pico-8 play session: no input (idle), after a click and taps of 🅾, ❎, 🅾+❎, 🅾 in the second before t = 0

[t = 1 s] idle ~1s (no d-pad/buttons)
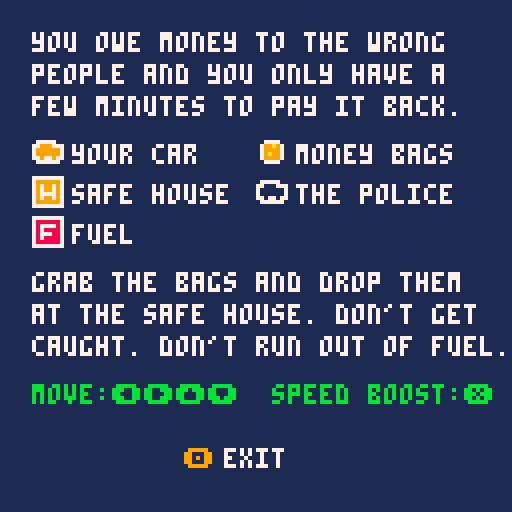

pico-8 cartridge
version 32
__lua__
-- getaway
-- by alexandre rousseau
-- https://alexr.ca



_h=false
function _a(_b)
local x=flr(_b.x/8)*8
local y=flr(_b.y/8)*8
return {x=x, y=y}
end
function _c(x,y)
local _i=flr(x/8)
local _j=flr(y/8)
return {_i=_i,_j=_j}
end
function _d(h)
if(h==0) return 2
if(h==1) return 3
if(h==2) return 0
if(h==3) return 1
end
function _e(_f,_g)
local _i=_f._i
local _j=_f._j
if(_g==0) _j-=1
if(_g==1) _i+=1
if(_g==2) _j+=1
if(_g==3) _i-=1
return {_i=_i,_j=_j}
end
function _k(_l,_m)
if _l._i==_m._i and _l._j==_m._j then
return true
end
local _i=_l._i
local _j=_l._j
if _l._i==_m._i then
repeat
if fget(mget(_i,_j))!=0 then
return false
end
if _j<_m._j then
_j+=1
else
_j-=1
end
until _j==_m._j
elseif _l._j==_m._j then
repeat
if fget(mget(_i,_j))!=0 then
return false
end
if _i<_m._i then
_i+=1
else
_i-=1
end
until _i==_m._i
else
return false
end
return true
end
function _n(_l,_m,h)
if _l._i==_m._i and _l._j==_m._j then
return true
end
local l=_l
repeat
l=_e(l,h)
if fget(mget(l._i,l._j))!=0 then
return false
end
until l._i==_m._i and l._j==_m._j
return true
end
function _o(t)
local _s=32
local _t=32
local _u={}
for _i=0,_s-1 do
for _j=0,_t-1 do
if mget(_i,_j)==t then
local _f={}
_f._w=t
_f._i=_i
_f._j=_j
add(_u,_f)
end
end
end
return _u
end
function _p(t0,t1)
local _u=_o(t0)
for i=1,#_u do
local _f=_u[i]
mset(_f._i,_f._j,t1)
end
end
function _q(n,t0,t1)
if(n==0) return
local _u=_o(t0)
if(n>#_u) n=#_u
while n>0 do
local _v=1+flr(rnd(#_u))
local _f=_u[_v]
mset(_f._i,_f._j,t1)
del(_u,_f)
n-=1
end
end
function _r(s)
return #s*4
end
function _x(s)
return 64-#s*2
end
function _y(s)
return 61
end
function _z(t)
local m=flr(t/60)
local s=t-m*60
return m..":" .._0("" ..s,2)
end
function _0(s,n)
if #s>=n then
return s
else
for i=1,n-#s do
s="0" ..s
end
return s
end
end
_1={
_2="entity",type="none",_3="none",_8={},spr=0,_9=false,_aa=false,_ab=0,_ac=0,w=8,h=8,x=0,y=0,dx=0,dy=0,_ad=false,_ae=nil
}
function _1:_4(o)
o=o or {}
setmetatable(o,self)
self.__index=self
return o
end
function _1:_5()
end
function _1:_6()
self.x+=self.dx
self.y+=self.dy
end
function _1:_7()
if self.spr>0 then
spr(self.spr,self.x,self.y,1,1,self._9,self._aa)
end
end
function _1:_af()
return {x=self.x,y=self.y}
end
function _1:_ag()
return _c(self.x,self.y)
end
function _1:_w()
local l=self:_ag()
return mget(l._i,l._j)
end
function _1:_ah()
return self.x%8==0 and self.y%8==0
end
function _1:_ai(_aj)
return abs(self.x%8)<=_aj and abs(self.y%8)<=_aj
end
function _1:_ak(_al)
end
function _1:_am(_al)
return self:_an(_al)
end
function _1:_an(_al)
local l0 = self:_ag()
local l1 = _al:_ag()
return abs(l1._i-l0._i + l1._j-l0._j)
end
function _1:_ao()
local x0=self.x+self._ab
local x1=x0+self.w-1
local y0=self.y+self._ac
local y1=y0+self.h-1
return {x0=x0,y0=y0,x1=x1,y1=y1}
end
function _1:_ap(_al)
local b1=self:_ao()
local b2=_al:_ao()
return not(b1.x0>b2.x1 or
b2.x0>b1.x1 or
b1.y0>b2.y1 or
b2.y0>b1.y1)
end
function _1:_aq()
end
function _1:_ar(_as, _at)
end
function _1:_au(o)
self._ad=true
end
_av=_1:_4({
_2="bag",type="b",spr=48,_ab=1,_ac=1,w=6,h=6,_aw=100
})
function _av:_au()
self._ae:_c1("money stolen")
_1._au(self)
end
_ax=_1:_4({
_2="car",_ab=1,_ac=1,w=6,h=6,_g=-1,_a1=1
})
function _ax:_ay()
return self._a1
end
function _ax:_az()
return self.dx!=0 or self.dy!=0
end
function _ax:_a0()
local _a2={}
local h=self._g
local hh=_d(h)
for i=0,3 do
if self:_a3(i) and i!=hh then
add(_a2,i)
end
end
return _a2
end
function _ax:_a3(h)
local l0=self:_ag()
local l1=_e(l0,h)
local t=mget(l1._i,l1._j)
return self:_a4(t)
end
function _ax:_a4(_w)
return fget(_w)==0
end
function _ax:_a5()
return {x=self.x+self.dx*self:_ay(), y=self.y+self.dy*self:_ay()}
end
function _ax:_a6()
self.dx=0
self.dy=0
end
function _ax:_a7(_g)
if _g==0 then
self.dx=0
self.dy=-1
elseif _g==1 then
self.dx=1
self.dy=0
elseif _g==2 then
self.dx=0
self.dy=1
elseif _g==3 then
self.dx=-1
self.dy=0
end
self._g=_g
end
function _ax:_6()
self.x=self.x+self.dx*self:_ay()
self.y=self.y+self.dy*self:_ay()
end
function _ax:_7()
local h=self._g
if h==0 then
self._9=true
self._aa=true
elseif h==1 then
self._9=false
self._aa=false
elseif h==2 then
self._9=false
self._aa=false
elseif h==3 then
self._9=true
self._aa=false
end
_1._7(self)
end
_a8=_ax:_4({
_2="player",type="a",_3="b",spr=1,_a9=2,_ba=100,_bb=nil,_bc=60,_bd=8,_be=nil,_bf=8,_bg=1,_aw=0,_bh=0,_bi=0,
_bl=3,_bm=nil
})
function _a8:_5(_bh,_bi)
self._bh=_bh
self._bi=_bi
self._ba=self:_bq()
self._bb=_b1:_4({_ct=self._bc})
self._be=_b1:_4({_ct=self._bf, _bn=false})
end
function _a8:_bj()
return self:_ah() and fget(self:_w())==self._a9
end
function _a8:_bk()
return self:_ah() and fget(self:_w())==self._bd
end
function _a8:_a4(t)
return _ax._a4(self,t) or
fget(t)==self._a9 or
fget(t)==self._bd
end
function _a8:_6()
self:_bp()
self:_br()
self:_bs()
if self._ba==0 then
self:_au({_as="out of fuel" })
elseif self:_bo() <=0 and self._bh>0 then
self:_au({_as="out of time" })
elseif self._bh<=0 then
self:_au({_as="debt repaid!" })
else
self:_bu()
self:_bv()
_ax._6(self)
end
end
function _a8:_bo()
return self._bi-flr(self._ae.t/30)
end
function _a8:_bp()
if self:_ah() then
if btn(5) then
if self._a1==1 then
self._a1=2
self._bb:_cv(self._bc/12)
end
else
if self._a1==2 then
self._a1=1
self._bb:_cv(self._bc)
end
end
end
end
function _a8:_bq()
if self._ae._bt==1 then
return 100
elseif self._ae._bt==2 then
return 80
elseif self._ae._bt==3 then
return 60
end
end
function _a8:_br()
if not self:_bj() and not self:_bk() then
self._bb:_6()
if self._bb:_cx()>0 then
self._ba-=1
self._bb:_aq()
end
elseif self:_bk() then
local f=self:_bq()
if self._ba==f and self._be:_c0() then
sfx(3)
self._be:_aq()
self._be:_cy()
elseif self._ba<f and not self._be:_c0() then
self._be:_cz()
elseif self._ba<f then
self._be:_6()
if self._be:_cx()>0 and self._aw>0 then
self._be:_aq()
self._ba+=1
self._aw-=self._bg
sfx(2)
end
end
end
end
function _a8:_bs()
if self:_bj() and self._aw>0 then
self._bh=self._bh-self._aw
self._aw=0
sfx(1)
end
end
function _a8:_bu()
if btn(0) then
self._bm=3
elseif btn(1) then
self._bm=1
elseif btn(2) then
self._bm=0
elseif btn(3) then
self._bm=2
else
self._bm=nil
end
if self:_ah() then
if self._bm and self:_a3(self._bm) then
self:_a7(self._bm)
self._bm=nil
elseif self._bm==nil then
self:_a6()
elseif not self:_a3(self._g) then
self:_a6()
end
end
end
function _a8:_bv()
if self:_bj() then
sfx(5,-1,0,2)
elseif self:_bk() then
elseif self:_az() then
if self:_ay()==2 then
sfx(5,-1,6,3)
else
sfx(5,-1,4,2)
end
else
sfx(5,-1,2,2)
end
end
function _a8:_7()
if self._g==0 then
self.spr=2
elseif self._g==1 then
self.spr=1
elseif self._g==2 then
self.spr=2
elseif self._g==3 then
self.spr=1
end
_ax._7(self)
end
function _a8:_bw()
local _bx=self._ae:_c3("police")
for p in all(_bx) do
if p:_cq() then
return true
end
end
return false
end
function _a8:_ak(_al)
if(_al._2=="bag") then
self._aw+=_al._aw
sfx(4)
_al:_au()
end
end
function _a8:_au(o)
_1._au(self)
if o._as=="out of fuel" then
elseif o._as=="out of time" then
elseif o._as=="busted" then
end
_dr(_dp:_4({_bh=self._bh, _as=o._as, _by=o._by}))
end
_bz=_ax:_4({
_2="motorist",_b0={0,0},_b1=nil
})
function _bz:_5()
self._b1=_b1:_4({_ct=100*(1+rnd())})
if rnd()>0.5 then
self._b0={9,10}
self.spr=9
else
self._b0={11,12}
self.spr=11
end
end
function _bz:_6()
_ax._6(self)
if self:_ah() then
local hs=self:_a0()
if #hs>0 then
local _v=1+flr(rnd(#hs))
self:_a7(hs[_v])
else
self:_a6()
end
end
end
function _bz:_7()
local h=self._g
if h==0 or h==2 then
self.spr=self._b0[2]
elseif h==1 or h==3 then
self.spr=self._b0[1]
end
_ax._7(self)
end
_b2=_ax:_4({
_2="police",type="b",_3="a",spr=3,_b3=19,_b4=20,_b5=23,
_b6=0,_b7=1,_b8=1,_b9=1,_ca=1,_b1=nil,_cb=250,_cc=250,_cd=250,_ce=500,_8={"money stolen","car spotted" }
})
function _b2:_5()
self._b1=_b1:_4({_ct=100*(1+rnd())})
end
function _b2:_cf()
return self:_ah() and self:_w()==self._b4
end
function _b2:_cg()
return self:_ah() and self:_w()==self._b3
end
function _b2:_a4(t)
return
_ax._a4(self,t) or
(t==self._b3 and self._b7==0 and self._b1:_cx()>0) or
(t==self._b5 and self._ae.pl:_bk() and self._b6==3)
end
function _b2:_6()
_ax._6(self)
self._b1:_6()
if self._b6==0 then
if self._b1:_cx()>0  then
self:_ch()
end
elseif self._b6==1 then
if self._b1:_cx()>0 and self:_cg() then
self:_ci()
else
self:_cl()
end
elseif self._b6==2 then
if self._b1:_cx()>0 then
self:_cj()
else
self:_cn()
end
elseif self._b6==3 then
if self._b1:_cx()>0 then
self:_cm()
else
self:_cp()
end
end
if self:_ah() then
local l=self:_ag()
if l._i==0 or l._j==0 or l._i==15 or l._j==15 then
_a6()
end
end
end
function _b2:_ch()
if self._b7==1 then
self:_cj()
elseif self._b7==2 then
self:_cm()
end
local l=self:_ag()
mset(l._i,l._j,self._b3)
end
function _b2:_ci()
self:_a6()
local _ck=self._cc*(1+rnd())
self._b1:_cv(_ck)
self._b1:_aq()
self._b6=0
local l=self:_ag()
mset(l._i,l._j,self._b4)
self._b7=1
end
function _b2:_cj()
self._b6=1
self._b1:_cv(self._cb*(1+rnd()))
self._b7=0
self:_cl()
end
function _b2:_cl()
if(rnd()>0.999) sfx(6)
if self:_ah() then
local hs=self:_a0()
if #hs>0 then
local _v=1+flr(rnd(#hs))
self:_a7(hs[_v])
else
self:_a6()
end
end
end
function _b2:_ar(_as, _at)
if _as=="money stolen" then
if self._b6==0 then
self._b7=2
elseif self._b6==1 then
self:_cm()
end
elseif _as=="car spotted" then
end
end
function _b2:_cm()
self._b6=2
self._b1:_cv(self._cd*(1+rnd()))
self._b7=1
self:_cn()
end
function _b2:_cn()
if rnd()>0.995 then
sfx(6+flr(rnd(2)))
end
if self:_cr() then
self._ae:_c1("car spotted", {_ag=self._ae.pl:_ag(), _g=self._ae.pl._g})
self:_co()
else
if self:_ah() then
local hs=self:_a0()
if #hs>0 then
local _v=1+flr(rnd(#hs))
self:_a7(hs[_v])
else
self:_a6()
end
end
end
end
function _b2:_co()
self._b6=3
self._b1:_cv(self._ce*(1+rnd()))
self._b7=2
self:_cp()
end
function _b2:_cp()
if(flr(self._b1:_cx())%12==0 and rnd()>0.75) sfx(8)
if self:_ah() then
local hs=self:_a0()
if #hs>0 then
local _v=1+flr(rnd(#hs))
for i=1,#hs do
if self:_cs(hs[i]) then
_v=i
end
end
self:_a7(hs[_v])
else
self:_a6()
end
end
end
function _b2:_ay()
if self._b6==0 then
return 0
elseif self._b6==1 then
return self._b8
elseif self._b6==2 then
return self._b9
elseif self._b6==3 then
return self._ca
end
end
function _b2:_cq()
return self._b6==3
end
function _b2:_cr()
if(self._ae.pl:_bj()) return false
local l0=self:_ag()
local l1=self._ae.pl:_ag()
return _k(l0,l1)
end
function _b2:_cs(_g)
return _n(self:_ag(), self._ae.pl:_ag(), _g)
end
function _b2:_ak(_al)
if _al._2=="player" and self._b6>1 then
_al:_au({_as="busted",_by=true})
end
end
function _b2:_7()
local h=self._g
if self._b6==0 then
return
elseif self._b6==1 then
if h==0 or h==2 then
self.spr=4
elseif h==1 or h==3 then
self.spr=3
end
elseif self._b6==2 then
if h==0 or h==2 then
self.spr=7
elseif h==1 or h==3 then
self.spr=5
end
elseif self._b6==3 then
if h==0 or h==2 then
self.spr=7+flr(self._b1:_cx()/4)%2
elseif h==1 or h==3 then
self.spr=5+flr(self._b1:_cx()/4)%2
end
sfx(7)
end
_ax._7(self)
end
_b1=_1:_4({
_2="timer",_ct=0,_cu=0,_bn=true
})
function _b1:_6()
if self._bn then
self._cu+=1
end
end
function _b1:_cv(_cw)
self._ct=_cw
self._cu=0
end
function _b1:_cx()
return self._cu-self._ct
end
function _b1:_cy()
self._bn=false
end
function _b1:_cz()
self._bn=true
end
function _b1:_c0()
return self._bn
end
function _b1:_aq()
self._cu=0
end
_ae={
_2="scene",es={},t=0
}
function _ae:_4(o)
o=o or {}
setmetatable(o,self)
self.__index=self
return o
end
function _ae:_5()
self.t=0
end
function _ae:_6()
self.t+=1
for e in all(self.es) do
if(e._ad) then
del(self.es,e)
end
end
for e in all(self.es) do
e:_6()
end
for e in all(self.es) do
if e._3=="none" or e._ad then
else
for f in all(self.es) do
if f!=e and not f._ad then
if e._3=="both" or e._3==f.type then
if e:_ap(f) then
e:_ak(f)
end
end
end
end
end
end
end
function _ae:_7()
end
function _ae:_c1(_as, _at)
for e in all(self.es) do
for s in all(e._8) do
if s==_as then
e:_ar(_as, _at)
end
end
end
end
function _ae:_c2()
for e in all(self.es) do
del(self.es,e)
end
end
function _ae:_c3(t)
local _a2={}
for e in all(self.es) do
if e._2==t then
add(_a2,e)
end
end
return _a2
end
function _ae:_c4(l)
local _a2={}
for e in all(self.es) do
local l1=e:_ag()
if l1._i==l._i and l1._j==l._j then
add(_a2,e)
end
end
return _a2
end
_c5=_ae:_4({
_2="intro",_bt=2
})
function _c5:_5()
end
function _c5:_6()
if btnp(2) and self._bt>1 then
self._bt-=1
elseif btnp(3) and self._bt<3 then
self._bt+=1
elseif btnp(4) then
_dr(_c6:_4())
elseif btnp(5) then
_dr(_c7:_4({_bt=self._bt}))
end
end
function _c5:_7()
cls(1)
print("the",40,24,7)
print("getaway",40,32,7)
spr(1,64,22)
spr(13,55,22)
if self._bt==1 then
print("easy",   40,48,9)
print("normal", 40,56,5)
print("expert", 40,64,5)
elseif self._bt==2 then
print("easy",   40,48,5)
print("normal", 40,56,9)
print("expert", 40,64,5)
elseif self._bt==3 then
print("easy",   40,48,5)
print("normal", 40,56,5)
print("expert", 40,64,9)
end
print("\151",40,80,9)
print("  play",42,80,7)
print("🅾️",40,88,9)
print("  help",42,88,7)
print("🐱",80,117,12)
print("  alexr.ca",82,117,12)
end
_c6=_ae:_4({
_2="help" })
function _c6:_5()
end
function _c6:_6()
if btnp(4) then
_dr(_c5:_4())
end
end
function _c6:_7()
cls(1)
print("you owe money to the wrong",8,8,7)
print("people and you only have a",8,16,7)
print("few minutes to pay it back.",8,24,7)
spr(1,8,34)
print("your car",18,36,7)
spr(48,64,34)
print("money bags",74,36,7)
spr(17,8,44)
print("safe house",18,46,7)
spr(3,64,44)
print("the police",74,46,7)
spr(23,8,54)
print("fuel",18,56,7)
print("grab the bags and drop them",8,68,7)
print("at the safe house. don't get",8,76,7)
print("caught. don't run out of fuel.",8,84,7)
print("move:\139\145\148\131",8,96,11)
print("speed boost:\151",68,96,11)
print("\142",46,112,9)
print("exit",56,112,7)
end
_c7=_ae:_4({
_2="play",_bt=1,pl=nil,
_bh=0,_c8=0,_c9=nil,_da=0,_db=0,_dc=0,_dd=nil,_de=12,_df=32,_dg=17,_dh=19,_di=20,_dj=34,_b5=23
})
function _c7:_5()
if self._bt==1 then
self._bh=2000
self._c8=120
self._da=0
self._db=1
self._dc=1
elseif self._bt==2 then
self._bh=5000
self._c8=300
self._da=1
self._db=2
self._dc=1
else
self._bh=7000
self._c8=420
self._da=2
self._db=3
self._dc=2
end
_p(self._di, self._dj)
_p(self._dh, self._dj)
_q(self._db, self._dj, self._di)
local _u=_o(self._di)
for l in all(_u) do
local p=_b2:_4({_ae=self, x=l._i*8,y=l._j*8})
p:_5()
add(self.es, p)
end
_p(self._b5, self._dj)
_q(self._dc, self._dj, self._b5)
_u=_o(self._df)
local n=#_u
for i=1,self._da do
local _v=1+flr(rnd(n))
local _f=_u[_v]
local m=_bz:_4({_ae=self, x=_f._i*8,y=_f._j*8})
m:_5()
add(self.es, m)
end
_p(self._dg, self._dj)
_q(1, self._dj, self._dg)
local _f=_o(self._dg)[1]
self._c9 = {_i=_f._i, _j=_f._j}
self.pl=_a8:_4({_ae=self, x=_f._i*8,y=_f._j*8})
self.pl:_5(self._bh,self._c8)
add(self.es, self.pl)
self:_dk()
local t=_b1:_4({_bn=false})
self._dd=t
add(self.es, t)
end
function _c7:_6()
_ae._6(self)
if #self:_c3("bag")==0 then
if not self._dd:_c0() then
self._dd:_cv(100+flr(rnd(100)))
self._dd:_cz()
elseif self._dd:_cx()>0 then
self._dd:_cy()
self:_dl(self._c9, self._de)
end
end
end
function _c7:_dk()
local _i=-1
local _j=-1
repeat
_i=flr(rnd(16))
_j=flr(rnd(16))
until fget(mget(_i,_j))==0
add(self.es, _av:_4({
_ae=self,_aw=100+(50*flr(rnd(5))),x=8*_i,y=8*_j
}))
end
function _c7:_dl(_f, _dm)
local _i=-1
local _j=-1
repeat
_i=flr(rnd(16))
_j=flr(rnd(16))
until (fget(mget(_i,_j))==0) and (abs(_i-_f._i) + abs(_j-_f._j) > _dm)
add(self.es, _av:_4({
_ae=self,_aw=100+(50*flr(rnd(5))),x=8*_i,y=8*_j
}))
end
function _c7:_7()
cls(1)
map(0,0,0,0,16,16)
self:_dn()
for e in all(self.es) do
if(e._2=="bag") e:_7()
end
for e in all(self.es) do
if(e._2!="bag") e:_7()
end
end
function _c7:_dn()
local time=_z(self.pl:_bo())
print("time:" ..time,8,2,9)
local dt="debt:" ..self.pl._bh
print(dt,120-_r(dt),2,9)
print("cash:" ..self.pl._aw,8,122,9)
local _ba="fuel:" ..self.pl._ba
local x=_x(_ba)
local _do = 9
if(self.pl._ba<=10) _do=8
print(_ba,x,122,_do)
local w=_r("boost")
_do=9
if(self.pl:_bw()) _do=8
print("boost",120-w,122,_do)
print("❎",120-w-10,122,_do)
end
_dp=_ae:_4({
_2="over",_as="game over",_by=false,spr=5,_bh=0,t=0
})
function _dp:_6()
self.t+=1
if btnp(5) and self.t>30 then
_dr(_c5:_4())
end
end
function _dp:_7()
cls(1)
print(_dq(self._as),40,32,7)
spr(1,40,39)
if self._by then
if self.t%8==0 then
if self.spr==5 then
self.spr=6
else
self.spr=5
end
end
spr(self.spr,52,39,1,1,true)
end
if self._bh > 0 then
print("your debt",40,60,7)
print("" ..self._bh,40,68,9)
elseif self._bh < 0 then
print("cash on hand",40,60,7)
print("" ..-self._bh,40,68,9)
end
print("\151",40,88,9)
print("back",50,88,7)
end
function _dq(_as)
if _as=="out of fuel" then
return"you ran out of fuel" elseif _as=="out of time" then
return"you ran out of time" elseif _as=="busted" then
return"you were caught" end
return _as
end
function _init()
_dt=nil
_dr(_c5:_4())
end
function _update()
_dt:_6()
end
function _draw()
_dt:_7()
end
function _dr(s)
if(_dt!=nil) _ds(_dt)
s:_5()
_dt=s
end
function _ds(s)
for e in all(s.es) do
del(s.es,e)
end
end
__gfx__
000000000000000000777700000000000077770000000000000000000088880000cccc0000000000007777700000000000777000000000000000000000000000
0000000007777700077997700777770007711770088888000ccccc00088118800cc88cc0777777700773337000000000077e7700000000000000000000000000
007007007799977707999970771117770711117088111888cc888ccc081111800c8888c073333377073333700777770007eee700000000000000000000000000
000770007999999707799970711111170771117081111118c888888c088111800cc888c0733333370773337077eee777077ee700000055500000000000000000
000770007999999707799970711111170771117081111118c888888c088111800cc888c073333337077333707eeeeee7077ee700000000000000000000000000
007007007797797707999770771771770711177088188188cc8cc8cc081118800c888cc0773773770733337077e77e7707ee7700005555000000000000000000
0000000007777770077997000777777007711700088888800cccccc0088118000cc88c00077777700773377007777770077e7000000000000000000000000000
000000000000000000777700000000000077770000000000000000000088880000cccc0000000000007777000000000000777000000000000000000000000000
000000007777777766666666dddddddd777777770000000000000000777777776666666600000000000000000000000000000000000000000000000000000000
000000007999999769999996d111111d711111170000000000000000788888876333333600000000000000000000000000000000000000000000000000000000
000000007979979769799796d1dddd1d717777170000000000000000787777876377733600000000000000000000000000000000000000000000000000000000
000000007979979769799796d1d11d1d717117170000000000000000787888876373773600000000000000000000000000000000000000000000000000000000
000000007977779769777796d1dddd1d717777170000000000000000787778876373373600000000000000000000000000000000000000000000000000000000
000000007979979769799796d1d1111d717111170000000000000000787888876377773600000000000000000000000000000000000000000000000000000000
000000007999999769999996d111111d711111170000000000000000788888876333333600000000000000000000000000000000000000000000000000000000
000000007777777766666666dddddddd777777770000000000000000777777776666666600000000000000000000000000000000000000000000000000000000
55555555111111116666666666666666666666666666666666666666666666666666666666666666333333333333333333333333333333333333333333333333
555555551111111160000006600000066000000660000006600000066111111111111111111111163bbbbbb33bbbbbb33bbbbbb33bbbbbb33bbbbbb33bbbbbb3
5555555511111111606666066066660660660006606666066000660661bbb33333333333333333163bbb33b33b3333b33b3333b33b3333b33b33bbb33bbb33b3
5555555511111111606666066066660660660006606666066000660661bbb33333333333b333b3163bbb33b33b3333b33b3333b33b3333b33b33bbb33bbb33b3
5555555511111111606666066000660660666606606600066066660661bbb33333333333333333163b3333b33b3333b33bbb33b33b33bbb33b3333b33b3333b3
555555551111111160666606600066066066660660660006606666066133333333333333333333163b3333b33b3333b33bbb33b33b33bbb33b3333b33b3333b3
5555555511111111600000066000000660000006600000066000000661333333333333333b3333163bbbbbb33bbbbbb33bbbbbb33bbbbbb33bbbbbb33bbbbbb3
55555555111111116666666666666666666666666666666666666666613333333333333333333316333333333333333333333333333333333333333333333333
0000000000000000333333333333333333333333333333333333333361333333333333333333b316666666666133331661333316613333166133333333333316
00777700000000003cccccccccccccccccccccc33cccccc33b3333b3613b333333b333333b3333161111111161b3331661b3331661b3331661b3333333b33316
0799a970000000003cccccccccccccccccccccc33cccccc33333b33361333b333b3333b333333316333b33336133331661333316613333166133333333333316
07999970000000003cccccccccccccccccccccc33cccccc33333333361b33333333333333333331633333b3361333b1661333b1661333b1661333b333333b316
079a9970000000003cccccccccccccccccccccc33cccccc3333333336133333b333333333333b3163333b333613b3316613b3316613b3316613b333333b33316
07999970000000003cccccccccccccccccccccc33cccccc333b33b3361333b333333b333333333163b3333336133331661333316613333166133333333333316
00777700000000003cccccccccccccccccccccc33cccccc33333333361111111111111111111111633333b336111111661333b1661333b1661333b3333333b16
000000000000000033333333333333333333333333333333333333b3666666666666666666666666333333336666666661333316613333166133333333333316
00000000000000000000000000000000000000000000000000000000000000000000000000000000000000000000000000000000000000000000000000000000
00000000000000000000000000000000000000000000000000000000000000000000000000000000000000000000000000000000000000000000000000000000
00000000000000000000000000000000000000000000000000000000000000000000000000000000000000000000000000000000000000000000000000000000
00000000000000000000000000000000000000000000000000000000000000000000000000000000000000000000000000000000000000000000000000000000
00000000000000000000000000000000000000000000000000000000000000000000000000000000000000000000000000000000000000000000000000000000
00000000000000000000000000000000000000000000000000000000000000000000000000000000000000000000000000000000000000000000000000000000
00000000000000000000000000000000000000000000000000000000000000000000000000000000000000000000000000000000000000000000000000000000
00000000000000000000000000000000000000000000000000000000000000000000000000000000000000000000000000000000000000000000000000000000
00000000000000000000000000000000000000000000000000000000000000000000000000000000000000000000000000000000000000000000000000000000
00000000000000000000000000000000000000000000000000000000000000000000000000000000000000000000000000000000000000000000000000000000
00000000000000000000000000000000000000000000000000000000000000000000000000000000000000000000000000000000000000000000000000000000
00000000000000000000000000000000000000000000000000000000000000000000000000000000000000000000000000000000000000000000000000000000
00000000000000000000000000000000000000000000000000000000000000000000000000000000000000000000000000000000000000000000000000000000
00000000000000000000000000000000000000000000000000000000000000000000000000000000000000000000000000000000000000000000000000000000
00000000000000000000000000000000000000000000000000000000000000000000000000000000000000000000000000000000000000000000000000000000
00000000000000000000000000000000000000000000000000000000000000000000000000000000000000000000000000000000000000000000000000000000
00000000000000000000000000000000000000000000000000000000000000000000000000000000000000000000000000000000000000000000000000000000
00000000000000000000000000000000000000000000000000000000000000000000000000000000000000000000000000000000000000000000000000000000
00000000000000000000000000000000000000000000000000000000000000000000000000000000000000000000000000000000000000000000000000000000
00000000000000000000000000000000000000000000000000000000000000000000000000000000000000000000000000000000000000000000000000000000
00000000000000000000000000000000000000000000000000000000000000000000000000000000000000000000000000000000000000000000000000000000
00000000000000000000000000000000000000000000000000000000000000000000000000000000000000000000000000000000000000000000000000000000
00000000000000000000000000000000000000000000000000000000000000000000000000000000000000000000000000000000000000000000000000000000
00000000000000000000000000000000000000000000000000000000000000000000000000000000000000000000000000000000000000000000000000000000
00000000000000000000000000000000000000000000000000000000000000000000000000000000000000000000000000000000000000000000000000000000
00000000000000000000000000000000000000000000000000000000000000000000000000000000000000000000000000000000000000000000000000000000
00000000000000000000000000000000000000000000000000000000000000000000000000000000000000000000000000000000000000000000000000000000
00000000000000000000000000000000000000000000000000000000000000000000000000000000000000000000000000000000000000000000000000000000
00000000000000000000000000000000000000000000000000000000000000000000000000000000000000000000000000000000000000000000000000000000
00000000000000000000000000000000000000000000000000000000000000000000000000000000000000000000000000000000000000000000000000000000
00000000000000000000000000000000000000000000000000000000000000000000000000000000000000000000000000000000000000000000000000000000
00000000000000000000000000000000000000000000000000000000000000000000000000000000000000000000000000000000000000000000000000000000
00000000000000000000000000000000000000000000000000000000000000000000000000000000000000000000000000000000000000000000000000000000
00000000000000000000000000000000000000000000000000000000000000000000000000000000000000000000000000000000000000000000000000000000
00000000000000000000000000000000000000000000000000000000000000000000000000000000000000000000000000000000000000000000000000000000
00000000000000000000000000000000000000000000000000000000000000000000000000000000000000000000000000000000000000000000000000000000
00000000000000000000000000000000000000000000000000000000000000000000000000000000000000000000000000000000000000000000000000000000
00000000000000000000000000000000000000000000000000000000000000000000000000000000000000000000000000000000000000000000000000000000
00000000000000000000000000000000000000000000000000000000000000000000000000000000000000000000000000000000000000000000000000000000
00000000000000000000000000000000000000000000000000000000000000000000000000000000000000000000000000000000000000000000000000000000
00000000000000000000000000000000000000000000000000000000000000000000000000000000000000000000000000000000000000000000000000000000
00000000000000000000000000000000000000000000000000000000000000000000000000000000000000000000000000000000000000000000000000000000
00000000000000000000000000000000000000000000000000000000000000000000000000000000000000000000000000000000000000000000000000000000
00000000000000000000000000000000000000000000000000000000000000000000000000000000000000000000000000000000000000000000000000000000
00000000000000000000000000000000000000000000000000000000000000000000000000000000000000000000000000000000000000000000000000000000
00000000000000000000000000000000000000000000000000000000000000000000000000000000000000000000000000000000000000000000000000000000
00000000000000000000000000000000000000000000000000000000000000000000000000000000000000000000000000000000000000000000000000000000
00000000000000000000000000000000000000000000000000000000000000000000000000000000000000000000000000000000000000000000000000000000
00000000000000000000000000000000000000000000000000000000000000000000000000000000000000000000000000000000000000000000000000000000
00000000000000000000000000000000000000000000000000000000000000000000000000000000000000000000000000000000000000000000000000000000
00000000000000000000000000000000000000000000000000000000000000000000000000000000000000000000000000000000000000000000000000000000
00000000000000000000000000000000000000000000000000000000000000000000000000000000000000000000000000000000000000000000000000000000
00000000000000000000000000000000000000000000000000000000000000000000000000000000000000000000000000000000000000000000000000000000
00000000000000000000000000000000000000000000000000000000000000000000000000000000000000000000000000000000000000000000000000000000
00000000000000000000000000000000000000000000000000000000000000000000000000000000000000000000000000000000000000000000000000000000
00000000000000000000000000000000000000000000000000000000000000000000000000000000000000000000000000000000000000000000000000000000
00000000000000000000000000000000000000000000000000000000000000000000000000000000000000000000000000000000000000000000000000000000
00000000000000000000000000000000000000000000000000000000000000000000000000000000000000000000000000000000000000000000000000000000
00000000000000000000000000000000000000000000000000000000000000000000000000000000000000000000000000000000000000000000000000000000
00000000000000000000000000000000000000000000000000000000000000000000000000000000000000000000000000000000000000000000000000000000
00000000000000000000000000000000000000000000000000000000000000000000000000000000000000000000000000000000000000000000000000000000
00000000000000000000000000000000000000000000000000000000000000000000000000000000000000000000000000000000000000000000000000000000
00000000000000000000000000000000000000000000000000000000000000000000000000000000000000000000000000000000000000000000000000000000
00000000000000000000000000000000000000000000000000000000000000000000000000000000000000000000000000000000000000000000000000000000
00000000000000000000000000000000000000000000000000000000000000000000000000000000000000000000000000000000000000000000000000000000
00000000000000000000000000000000000000000000000000000000000000000000000000000000000000000000000000000000000000000000000000000000
00000000000000000000000000000000000000000000000000000000000000000000000000000000000000000000000000000000000000000000000000000000
00000000000000000000000000000000000000000000000000000000000000000000000000000000000000000000000000000000000000000000000000000000
00000000000000000000000000000000000000000000000000000000000000000000000000000000000000000000000000000000000000000000000000000000
00000000000000000000000000000000000000000000000000000000000000000000000000000000000000000000000000000000000000000000000000000000
00000000000000000000000000000000000000000000000000000000000000000000000000000000000000000000000000000000000000000000000000000000
00000000000000000000000000000000000000000000000000000000000000000000000000000000000000000000000000000000000000000000000000000000
00000000000000000000000000000000000000000000000000000000000000000000000000000000000000000000000000000000000000000000000000000000
00000000000000000000000000000000000000000000000000000000000000000000000000000000000000000000000000000000000000000000000000000000
00000000000000000000000000000000000000000000000000000000000000000000000000000000000000000000000000000000000000000000000000000000
00000000000000000000000000000000000000000000000000000000000000000000000000000000000000000000000000000000000000000000000000000000
00000000000000000000000000000000000000000000000000000000000000000000000000000000000000000000000000000000000000000000000000000000
00000000000000000000000000000000000000000000000000000000000000000000000000000000000000000000000000000000000000000000000000000000
00000000000000000000000000000000000000000000000000000000000000000000000000000000000000000000000000000000000000000000000000000000
00000000000000000000000000000000000000000000000000000000000000000000000000000000000000000000000000000000000000000000000000000000
00000000000000000000000000000000000000000000000000000000000000000000000000000000000000000000000000000000000000000000000000000000
00000000000000000000000000000000000000000000000000000000000000000000000000000000000000000000000000000000000000000000000000000000
00000000000000000000000000000000000000000000000000000000000000000000000000000000000000000000000000000000000000000000000000000000
00000000000000000000000000000000000000000000000000000000000000000000000000000000000000000000000000000000000000000000000000000000
00000000000000000000000000000000000000000000000000000000000000000000000000000000000000000000000000000000000000000000000000000000
00000000000000000000000000000000000000000000000000000000000000000000000000000000000000000000000000000000000000000000000000000000
00000000000000000000000000000000000000000000000000000000000000000000000000000000000000000000000000000000000000000000000000000000
00000000000000000000000000000000000000000000000000000000000000000000000000000000000000000000000000000000000000000000000000000000
00000000000000000000000000000000000000000000000000000000000000000000000000000000000000000000000000000000000000000000000000000000
00000000000000000000000000000000000000000000000000000000000000000000000000000000000000000000000000000000000000000000000000000000
00000000000000000000000000000000000000000000000000000000000000000000000000000000000000000000000000000000000000000000000000000000
00000000000000000000000000000000000000000000000000000000000000000000000000000000000000000000000000000000000000000000000000000000
00000000000000000000000000000000000000000000000000000000000000000000000000000000000000000000000000000000000000000000000000000000
00000000000000000000000000000000000000000000000000000000000000000000000000000000000000000000000000000000000000000000000000000000
00000000000000000000000000000000000000000000000000000000000000000000000000000000000000000000000000000000000000000000000000000000
00000000000000000000000000000000000000000000000000000000000000000000000000000000000000000000000000000000000000000000000000000000
__gff__
0000000000000000000000000000000000020204840000081000000000000000000101010101010101010101010101010000010101010101010101010101010100000000000000000000000000000000000000000000000000000000000000000000000000000000000000000000000000000000000000000000000000000000
0000000000000000000000000000000000000000000000000000000000000000000000000000000000000000000000000000000000000000000000000000000000000000000000000000000000000000000000000000000000000000000000000000000000000000000000000000000000000000000000000000000000000000
__map__
2121212121212121212121212121212100000000000000000000000000000000000000000000000000000000000000000000000000000000000000000000000000000000000000000000000000000000000000000000000000000000000000000000000000000000000000000000000000000000000000000000000000000000
2120202020202020202020202020202100000000000000000000000000000000000000000000000000000000000000000000000000000000000000000000000000000000000000000000000000000000000000000000000000000000000000000000000000000000000000000000000000000000000000000000000000000000
2120222022232220232220252423202100000000000000000000000000000000000000000000000000000000000000000000000000000000000000000000000000000000000000000000000000000000000000000000000000000000000000000000000000000000000000000000000000000000000000000000000000000000
2120202020202420202020202322202100000000000000000000000000000000000000000000000000000000000000000000000000000000000000000000000000000000000000000000000000000000000000000000000000000000000000000000000000000000000000000000000000000000000000000000000000000000
2120222422202520222022202225202100000000000000000000000000000000000000000000000000000000000000000000000000000000000000000000000000000000000000000000000000000000000000000000000000000000000000000000000000000000000000000000000000000000000000000000000000000000
2120232220202220202020202020202100000000000000000000000000000000000000000000000000000000000000000000000000000000000000000000000000000000000000000000000000000000000000000000000000000000000000000000000000000000000000000000000000000000000000000000000000000000
2120202020222320242023202223202100000000000000000000000000000000000000000000000000000000000000000000000000000000000000000000000000000000000000000000000000000000000000000000000000000000000000000000000000000000000000000000000000000000000000000000000000000000
2120232220202020202022202624202100000000000000000000000000000000000000000000000000000000000000000000000000000000000000000000000000000000000000000000000000000000000000000000000000000000000000000000000000000000000000000000000000000000000000000000000000000000
2120222320222b2c2d2f2b202c25202100000000000000000000000000000000000000000000000000000000000000000000000000000000000000000000000000000000000000000000000000000000000000000000000000000000000000000000000000000000000000000000000000000000000000000000000000000000
2120202020262d3233342d202020202100000000000000000000000000000000000000000000000000000000000000000000000000000000000000000000000000000000000000000000000000000000000000000000000000000000000000000000000000000000000000000000000000000000000000000000000000000000
2120232022242b2c2e2b2f202a22202100000000000000000000000000000000000000000000000000000000000000000000000000000000000000000000000000000000000000000000000000000000000000000000000000000000000000000000000000000000000000000000000000000000000000000000000000000000
2120242020202020202020202020202100000000000000000000000000000000000000000000000000000000000000000000000000000000000000000000000000000000000000000000000000000000000000000000000000000000000000000000000000000000000000000000000000000000000000000000000000000000
2120252220222a202c2e202c2e25202100000000000000000000000000000000000000000000000000000000000000000000000000000000000000000000000000000000000000000000000000000000000000000000000000000000000000000000000000000000000000000000000000000000000000000000000000000000
2120222320222320222320222322202100000000000000000000000000000000000000000000000000000000000000000000000000000000000000000000000000000000000000000000000000000000000000000000000000000000000000000000000000000000000000000000000000000000000000000000000000000000
2120202020202020202020202020202100000000000000000000000000000000000000000000000000000000000000000000000000000000000000000000000000000000000000000000000000000000000000000000000000000000000000000000000000000000000000000000000000000000000000000000000000000000
2121212121212121212121212121212100000000000000000000000000000000000000000000000000000000000000000000000000000000000000000000000000000000000000000000000000000000000000000000000000000000000000000000000000000000000000000000000000000000000000000000000000000000
0000000000000000000000000000000000000000000000000000000000000000000000000000000000000000000000000000000000000000000000000000000000000000000000000000000000000000000000000000000000000000000000000000000000000000000000000000000000000000000000000000000000000000
0000000000000000000000000000000000000000000000000000000000000000000000000000000000000000000000000000000000000000000000000000000000000000000000000000000000000000000000000000000000000000000000000000000000000000000000000000000000000000000000000000000000000000
0000000000000000000000000000000000000000000000000000000000000000000000000000000000000000000000000000000000000000000000000000000000000000000000000000000000000000000000000000000000000000000000000000000000000000000000000000000000000000000000000000000000000000
0000000000000000000000000000000000000000000000000000000000000000000000000000000000000000000000000000000000000000000000000000000000000000000000000000000000000000000000000000000000000000000000000000000000000000000000000000000000000000000000000000000000000000
0000000000000000000000000000000000000000000000000000000000000000000000000000000000000000000000000000000000000000000000000000000000000000000000000000000000000000000000000000000000000000000000000000000000000000000000000000000000000000000000000000000000000000
0000000000000000000000000000000000000000000000000000000000000000000000000000000000000000000000000000000000000000000000000000000000000000000000000000000000000000000000000000000000000000000000000000000000000000000000000000000000000000000000000000000000000000
0000000000000000000000000000000000000000000000000000000000000000000000000000000000000000000000000000000000000000000000000000000000000000000000000000000000000000000000000000000000000000000000000000000000000000000000000000000000000000000000000000000000000000
0000000000000000000000000000000000000000000000000000000000000000000000000000000000000000000000000000000000000000000000000000000000000000000000000000000000000000000000000000000000000000000000000000000000000000000000000000000000000000000000000000000000000000
0000000000000000000000000000000000000000000000000000000000000000000000000000000000000000000000000000000000000000000000000000000000000000000000000000000000000000000000000000000000000000000000000000000000000000000000000000000000000000000000000000000000000000
0000000000000000000000000000000000000000000000000000000000000000000000000000000000000000000000000000000000000000000000000000000000000000000000000000000000000000000000000000000000000000000000000000000000000000000000000000000000000000000000000000000000000000
0000000000000000000000000000000000000000000000000000000000000000000000000000000000000000000000000000000000000000000000000000000000000000000000000000000000000000000000000000000000000000000000000000000000000000000000000000000000000000000000000000000000000000
0000000000000000000000000000000000000000000000000000000000000000000000000000000000000000000000000000000000000000000000000000000000000000000000000000000000000000000000000000000000000000000000000000000000000000000000000000000000000000000000000000000000000000
0000000000000000000000000000000000000000000000000000000000000000000000000000000000000000000000000000000000000000000000000000000000000000000000000000000000000000000000000000000000000000000000000000000000000000000000000000000000000000000000000000000000000000
0000000000000000000000000000000000000000000000000000000000000000000000000000000000000000000000000000000000000000000000000000000000000000000000000000000000000000000000000000000000000000000000000000000000000000000000000000000000000000000000000000000000000000
0000000000000000000000000000000000000000000000000000000000000000000000000000000000000000000000000000000000000000000000000000000000000000000000000000000000000000000000000000000000000000000000000000000000000000000000000000000000000000000000000000000000000000
0000000000000000000000000000000000000000000000000000000000000000000000000000000000000000000000000000000000000000000000000000000000000000000000000000000000000000000000000000000000000000000000000000000000000000000000000000000000000000000000000000000000000000
